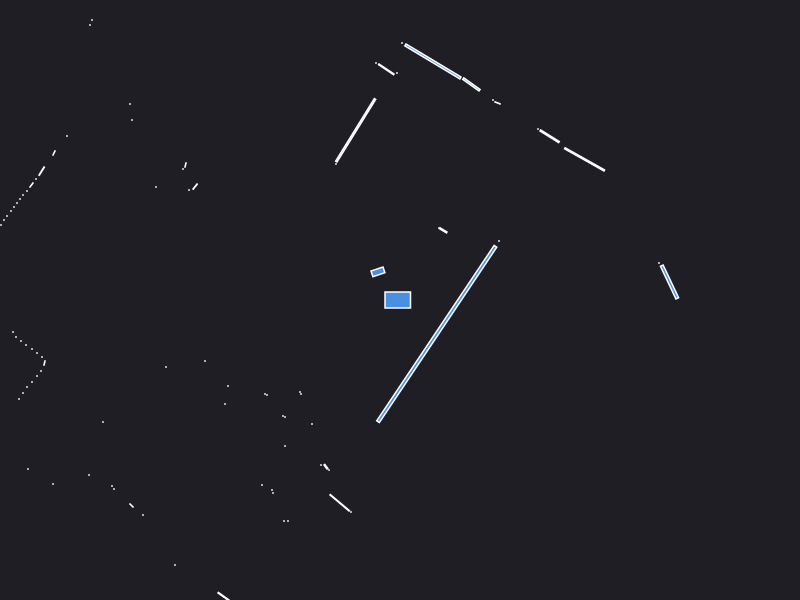

The table this chart was drawn from, first rows:
0.000000	0.000000	0.049500
2.59	0.37	0.000441
2.695	0.1801	0.07253
0.99	0.59	0.000441
1.846	1.406	0.1061
1.496	1.637	0.0313
1.38	1.71	0.000441
2.87	3.74	0.000441
2.83	3.77	0.000441
0.4328	0.6963	0.006637
0.39	0.72	0.000441
0.9753	1.971	0.002949
0.93	2	0.000441
1.88	4.31	0.000441
1.83	4.33	0.000441
1.78	4.37	0.000441
0.7141	2.156	0.02929
0.3293	2.385	0.2146
0.02	2.57	0.000441
-0.03	2.27	0.000441
-0.1373	2.307	0.02216
-0.24	2.37	0.000441
-0.4434	1.697	0.275
-0.64	1.36	0.000441
-0.2205	0.2815	0.0186
-3.08	2.8	0.000441
-3.1	2.75	0.000441
-5.53	4.23	0.000441
-2.7	1.96	0.000441
-2.68	1.8	0.000441
-2.145	1.35	0.001866
-2.17	1.31	0.000441
-2.049	1.134	0.004493
-2.11	1.1	0.000441
-3.33	1.64	0.000441
-2.44	1.13	0.000441
-3.46	1.47	0.002472
-3.583	1.289	0.007525
-3.64	1.21	0.000441
-3.685	1.15	0.003078
-3.73	1.09	0.000441
-3.77	1.05	0.000441
-3.8	1.01	0.000441
-3.83	0.97	0.000441
-3.86	0.93	0.000441
-3.89	0.89	0.000441
-3.93	0.84	0.000441
-3.96	0.8	0.000441
-3.99	0.75	0.000441
-4.03	0.71	0.000441
-4.07	0.67	0.000441
-4.11	0.62	0.000441
-6.37	0.8	0.000441
-6.21	0.71	0.000441
-6.07	0.61	0.000441
-5.93	0.53	0.000441
-5.8	0.44	0.000441
-5.69	0.36	0.000441
-5.63	0.29	0.000441
-4.78	0.13	0.000441
-4.76	0.07	0.000441
... 51 more rows
